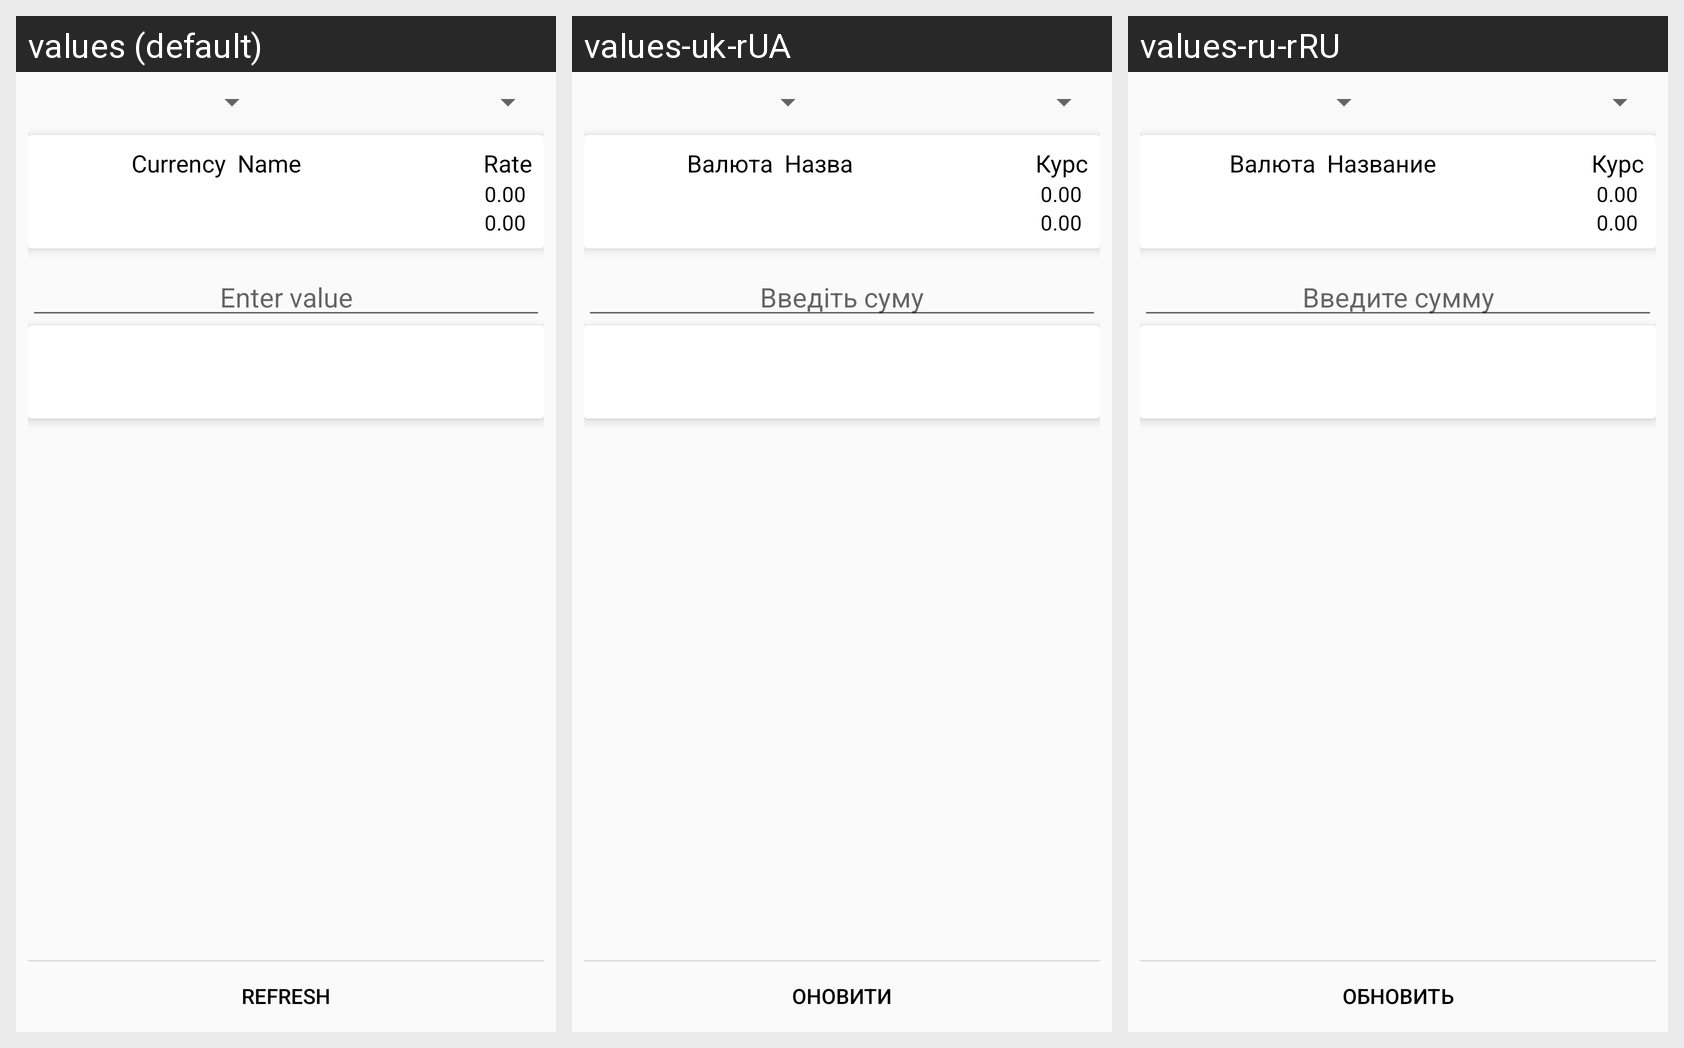

Translations of the strings shown on this Android screen, per locale in the grid:
Android screen res/layout/fragment_converter.xml rendered under 3 locales, left to right: values (default), values-uk-rUA, values-ru-rRU. Device: Nexus 5 (rendered at 1080×1920; each locale shown at half size, 540×960, under a caption strip naming it); theme AppTheme.NoActionBar.
Strings drawn on this screen, with the default value and each locale's value (text and hints the layout hard-codes, and strings that could not be matched under every locale, appear in the picture but are not listed):

currency
  values: Currency
  values-uk-rUA: Валюта
  values-ru-rRU: Валюта

currency_name
  values: Name
  values-uk-rUA: Назва
  values-ru-rRU: Название

rate
  values: Rate
  values-uk-rUA: Курс
  values-ru-rRU: Курс

hint
  values: Enter value
  values-uk-rUA: Введіть суму
  values-ru-rRU: Введите сумму

btn_refresh
  values: REFRESH
  values-uk-rUA: ОНОВИТИ
  values-ru-rRU: ОБНОВИТЬ
